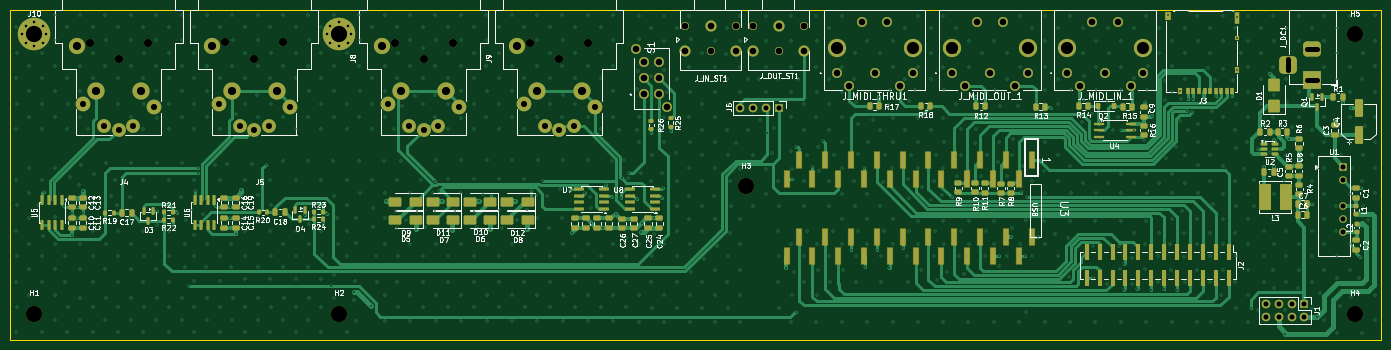
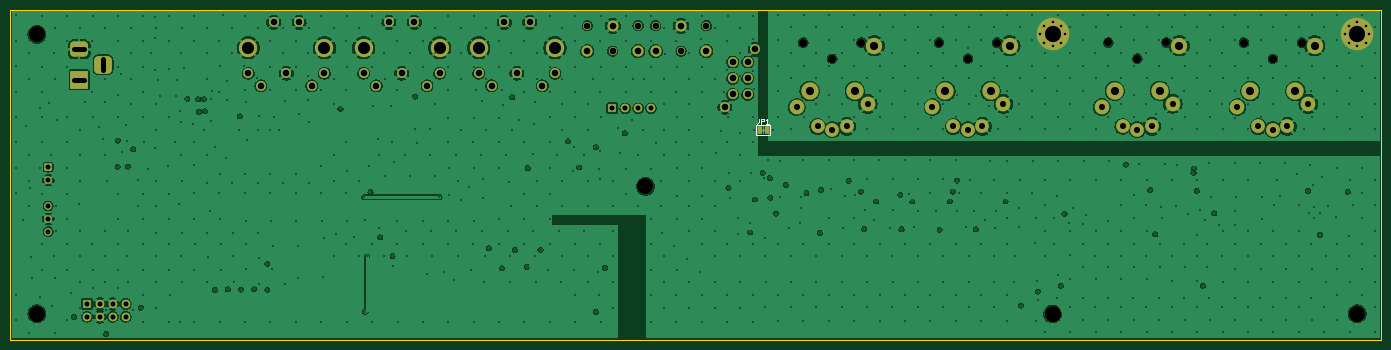
Circuit board: 11 layer files. Board 270.0 x 65.0 mm.
- bottom_mask: triptech-B_Mask.gbs (5891 bytes)
- paste: triptech-B_Paste.gbp (450 bytes)
- bottom_silk: triptech-B_Silkscreen.gbo (1725 bytes)
- outline: triptech-Edge_Cuts.gm1 (604 bytes)
- top_mask: triptech-F_Mask.gts (16678 bytes)
- paste: triptech-F_Paste.gtp (11961 bytes)
- top_silk: triptech-F_Silkscreen.gto (165271 bytes)
- bottom_copper: triptech-Lower Gnd.gbl (331717 bytes)
- drill: triptech-NPTH.drl (851 bytes)
- drill: triptech-PTH.drl (23237 bytes)
- top_copper: triptech-Sig.gtl (101252 bytes)

=== bottom_mask: triptech-B_Mask.gbs ===
%TF.GenerationSoftware,KiCad,Pcbnew,9.0.7*%
%TF.CreationDate,2026-04-01T14:38:09-04:00*%
%TF.ProjectId,triptech,74726970-7465-4636-982e-6b696361645f,1.0*%
%TF.SameCoordinates,Original*%
%TF.FileFunction,Soldermask,Bot*%
%TF.FilePolarity,Negative*%
%FSLAX46Y46*%
G04 Gerber Fmt 4.6, Leading zero omitted, Abs format (unit mm)*
G04 Created by KiCad (PCBNEW 9.0.7) date 2026-04-01 14:38:09*
%MOMM*%
%LPD*%
G01*
G04 APERTURE LIST*
G04 Aperture macros list*
%AMRoundRect*
0 Rectangle with rounded corners*
0 $1 Rounding radius*
0 $2 $3 $4 $5 $6 $7 $8 $9 X,Y pos of 4 corners*
0 Add a 4 corners polygon primitive as box body*
4,1,4,$2,$3,$4,$5,$6,$7,$8,$9,$2,$3,0*
0 Add four circle primitives for the rounded corners*
1,1,$1+$1,$2,$3*
1,1,$1+$1,$4,$5*
1,1,$1+$1,$6,$7*
1,1,$1+$1,$8,$9*
0 Add four rect primitives between the rounded corners*
20,1,$1+$1,$2,$3,$4,$5,0*
20,1,$1+$1,$4,$5,$6,$7,0*
20,1,$1+$1,$6,$7,$8,$9,0*
20,1,$1+$1,$8,$9,$2,$3,0*%
G04 Aperture macros list end*
%ADD10C,1.600000*%
%ADD11C,2.200000*%
%ADD12C,3.200000*%
%ADD13R,1.700000X1.700000*%
%ADD14C,1.700000*%
%ADD15C,0.800000*%
%ADD16C,6.400000*%
%ADD17C,1.950000*%
%ADD18C,3.600000*%
%ADD19C,2.900000*%
%ADD20C,2.700000*%
%ADD21C,3.400000*%
%ADD22RoundRect,0.250001X-0.499999X-0.499999X0.499999X-0.499999X0.499999X0.499999X-0.499999X0.499999X0*%
%ADD23C,1.500000*%
%ADD24R,3.500000X3.500000*%
%ADD25RoundRect,0.750000X-1.000000X0.750000X-1.000000X-0.750000X1.000000X-0.750000X1.000000X0.750000X0*%
%ADD26RoundRect,0.875000X-0.875000X0.875000X-0.875000X-0.875000X0.875000X-0.875000X0.875000X0.875000X0*%
%ADD27R,1.000000X1.500000*%
G04 APERTURE END LIST*
%TO.C,JP1*%
G36*
X176191250Y-100541250D02*
G01*
X175891250Y-100541250D01*
X175891250Y-102041250D01*
X176191250Y-102041250D01*
X176191250Y-100541250D01*
G37*
%TD*%
D10*
%TO.C,J_OUT_ST1*%
X210703750Y-80691250D03*
X200703750Y-80691250D03*
X205703750Y-85691250D03*
D11*
X205703750Y-80691250D03*
X200703750Y-85691250D03*
X210703750Y-85691250D03*
%TD*%
D12*
%TO.C,H4*%
X319091250Y-137391250D03*
%TD*%
%TO.C,H3*%
X199241250Y-112341250D03*
%TD*%
D13*
%TO.C,J6*%
X205771250Y-96941250D03*
D14*
X203231250Y-96941250D03*
X200691250Y-96941250D03*
X198151250Y-96941250D03*
%TD*%
D15*
%TO.C,J7*%
X116691250Y-82391250D03*
X117394194Y-80694194D03*
X117394194Y-84088306D03*
X119091250Y-79991250D03*
D16*
X119091250Y-82391250D03*
D15*
X119091250Y-84791250D03*
X120788306Y-80694194D03*
X120788306Y-84088306D03*
X121491250Y-82391250D03*
%TD*%
D17*
%TO.C,J_MIDI_OUT_1*%
X239761250Y-90041250D03*
X247261250Y-90041250D03*
X254761250Y-90041250D03*
X242261250Y-92541250D03*
X252261250Y-92541250D03*
X244761250Y-80041250D03*
X249761250Y-80041250D03*
D18*
X239761250Y-85041250D03*
X254761250Y-85041250D03*
%TD*%
D12*
%TO.C,H2*%
X119091250Y-137441250D03*
%TD*%
D10*
%TO.C,J_IN_ST1*%
X197253750Y-80691250D03*
X187253750Y-80691250D03*
X192253750Y-85691250D03*
D11*
X192253750Y-80691250D03*
X187253750Y-85691250D03*
X197253750Y-85691250D03*
%TD*%
D10*
%TO.C,J4*%
X75706250Y-87191250D03*
X69991250Y-84016250D03*
X81421250Y-84016250D03*
D19*
X68721250Y-96081250D03*
X82691250Y-96716250D03*
D20*
X75706250Y-101161250D03*
D12*
X67451250Y-84651250D03*
D20*
X78563750Y-100526250D03*
X72848750Y-100526250D03*
D21*
X71261250Y-93541250D03*
X80151250Y-93541250D03*
%TD*%
D13*
%TO.C,J1*%
X309201250Y-135466250D03*
D14*
X309201250Y-138006250D03*
X306661250Y-135466250D03*
X306661250Y-138006250D03*
X304121250Y-135466250D03*
X304121250Y-138006250D03*
X301581250Y-135466250D03*
X301581250Y-138006250D03*
%TD*%
D17*
%TO.C,S1*%
X179097917Y-94241250D03*
X179097917Y-91041250D03*
X179097917Y-87841250D03*
X182097917Y-94241250D03*
X182097917Y-91041250D03*
X182097917Y-87841250D03*
X177597917Y-85341250D03*
X183597917Y-96741250D03*
%TD*%
D10*
%TO.C,J9*%
X162476250Y-87181250D03*
X156761250Y-84006250D03*
X168191250Y-84006250D03*
D19*
X155491250Y-96071250D03*
X169461250Y-96706250D03*
D20*
X162476250Y-101151250D03*
D12*
X154221250Y-84641250D03*
D20*
X165333750Y-100516250D03*
X159618750Y-100516250D03*
D21*
X158031250Y-93531250D03*
X166921250Y-93531250D03*
%TD*%
D10*
%TO.C,J5*%
X102412917Y-87166250D03*
X96697917Y-83991250D03*
X108127917Y-83991250D03*
D19*
X95427917Y-96056250D03*
X109397917Y-96691250D03*
D20*
X102412917Y-101136250D03*
D12*
X94157917Y-84626250D03*
D20*
X105270417Y-100501250D03*
X99555417Y-100501250D03*
D21*
X97967917Y-93516250D03*
X106857917Y-93516250D03*
%TD*%
D10*
%TO.C,J8*%
X135746250Y-87181250D03*
X130031250Y-84006250D03*
X141461250Y-84006250D03*
D19*
X128761250Y-96071250D03*
X142731250Y-96706250D03*
D20*
X135746250Y-101151250D03*
D12*
X127491250Y-84641250D03*
D20*
X138603750Y-100516250D03*
X132888750Y-100516250D03*
D21*
X131301250Y-93531250D03*
X140191250Y-93531250D03*
%TD*%
D17*
%TO.C,J_MIDI_THRU1*%
X217061250Y-90041250D03*
X224561250Y-90041250D03*
X232061250Y-90041250D03*
X219561250Y-92541250D03*
X229561250Y-92541250D03*
X222061250Y-80041250D03*
X227061250Y-80041250D03*
D18*
X217061250Y-85041250D03*
X232061250Y-85041250D03*
%TD*%
D12*
%TO.C,H5*%
X319091250Y-82391250D03*
%TD*%
D22*
%TO.C,U1*%
X316846250Y-108541250D03*
D23*
X316846250Y-111081250D03*
X316846250Y-116161250D03*
X316846250Y-118701250D03*
X316846250Y-121241250D03*
%TD*%
D12*
%TO.C,H1*%
X59091250Y-137391250D03*
%TD*%
D15*
%TO.C,J10*%
X56691250Y-82391250D03*
X57394194Y-80694194D03*
X57394194Y-84088306D03*
X59091250Y-79991250D03*
D16*
X59091250Y-82391250D03*
D15*
X59091250Y-84791250D03*
X60788306Y-80694194D03*
X60788306Y-84088306D03*
X61491250Y-82391250D03*
%TD*%
D17*
%TO.C,J_MIDI_IN_1*%
X262461250Y-90041250D03*
X269961250Y-90041250D03*
X277461250Y-90041250D03*
X264961250Y-92541250D03*
X274961250Y-92541250D03*
X267461250Y-80041250D03*
X272461250Y-80041250D03*
D18*
X262461250Y-85041250D03*
X277461250Y-85041250D03*
%TD*%
D24*
%TO.C,J_DC1*%
X310741250Y-91341250D03*
D25*
X310741250Y-85341250D03*
D26*
X306041250Y-88341250D03*
%TD*%
D27*
%TO.C,JP1*%
X176691250Y-101291250D03*
X175391250Y-101291250D03*
%TD*%
M02*

=== paste: triptech-B_Paste.gbp ===
%TF.GenerationSoftware,KiCad,Pcbnew,9.0.7*%
%TF.CreationDate,2026-04-01T14:38:09-04:00*%
%TF.ProjectId,triptech,74726970-7465-4636-982e-6b696361645f,1.0*%
%TF.SameCoordinates,Original*%
%TF.FileFunction,Paste,Bot*%
%TF.FilePolarity,Positive*%
%FSLAX46Y46*%
G04 Gerber Fmt 4.6, Leading zero omitted, Abs format (unit mm)*
G04 Created by KiCad (PCBNEW 9.0.7) date 2026-04-01 14:38:09*
%MOMM*%
%LPD*%
G01*
G04 APERTURE LIST*
G04 APERTURE END LIST*
M02*

=== bottom_silk: triptech-B_Silkscreen.gbo ===
%TF.GenerationSoftware,KiCad,Pcbnew,9.0.7*%
%TF.CreationDate,2026-04-01T14:38:09-04:00*%
%TF.ProjectId,triptech,74726970-7465-4636-982e-6b696361645f,1.0*%
%TF.SameCoordinates,Original*%
%TF.FileFunction,Legend,Bot*%
%TF.FilePolarity,Positive*%
%FSLAX46Y46*%
G04 Gerber Fmt 4.6, Leading zero omitted, Abs format (unit mm)*
G04 Created by KiCad (PCBNEW 9.0.7) date 2026-04-01 14:38:09*
%MOMM*%
%LPD*%
G01*
G04 APERTURE LIST*
%ADD10C,0.150000*%
%ADD11C,0.120000*%
G04 APERTURE END LIST*
D10*
X176974583Y-98996069D02*
X176974583Y-99710354D01*
X176974583Y-99710354D02*
X177022202Y-99853211D01*
X177022202Y-99853211D02*
X177117440Y-99948450D01*
X177117440Y-99948450D02*
X177260297Y-99996069D01*
X177260297Y-99996069D02*
X177355535Y-99996069D01*
X176498392Y-99996069D02*
X176498392Y-98996069D01*
X176498392Y-98996069D02*
X176117440Y-98996069D01*
X176117440Y-98996069D02*
X176022202Y-99043688D01*
X176022202Y-99043688D02*
X175974583Y-99091307D01*
X175974583Y-99091307D02*
X175926964Y-99186545D01*
X175926964Y-99186545D02*
X175926964Y-99329402D01*
X175926964Y-99329402D02*
X175974583Y-99424640D01*
X175974583Y-99424640D02*
X176022202Y-99472259D01*
X176022202Y-99472259D02*
X176117440Y-99519878D01*
X176117440Y-99519878D02*
X176498392Y-99519878D01*
X174974583Y-99996069D02*
X175546011Y-99996069D01*
X175260297Y-99996069D02*
X175260297Y-98996069D01*
X175260297Y-98996069D02*
X175355535Y-99138926D01*
X175355535Y-99138926D02*
X175450773Y-99234164D01*
X175450773Y-99234164D02*
X175546011Y-99281783D01*
D11*
%TO.C,JP1*%
X174641250Y-100291250D02*
X174641250Y-102291250D01*
X174641250Y-102291250D02*
X177441250Y-102291250D01*
X177441250Y-100291250D02*
X174641250Y-100291250D01*
X177441250Y-102291250D02*
X177441250Y-100291250D01*
%TD*%
M02*

=== outline: triptech-Edge_Cuts.gm1 ===
%TF.GenerationSoftware,KiCad,Pcbnew,9.0.7*%
%TF.CreationDate,2026-04-01T14:38:09-04:00*%
%TF.ProjectId,triptech,74726970-7465-4636-982e-6b696361645f,1.0*%
%TF.SameCoordinates,Original*%
%TF.FileFunction,Profile,NP*%
%FSLAX46Y46*%
G04 Gerber Fmt 4.6, Leading zero omitted, Abs format (unit mm)*
G04 Created by KiCad (PCBNEW 9.0.7) date 2026-04-01 14:38:09*
%MOMM*%
%LPD*%
G01*
G04 APERTURE LIST*
%TA.AperFunction,Profile*%
%ADD10C,0.150000*%
%TD*%
G04 APERTURE END LIST*
D10*
X54341250Y-77541250D02*
X324341250Y-77541250D01*
X324341250Y-142541250D01*
X54341250Y-142541250D01*
X54341250Y-77541250D01*
M02*

=== top_mask: triptech-F_Mask.gts (16678 bytes, source omitted) ===
=== paste: triptech-F_Paste.gtp (11961 bytes, source omitted) ===
=== top_silk: triptech-F_Silkscreen.gto (165271 bytes, source omitted) ===
=== bottom_copper: triptech-Lower Gnd.gbl (331717 bytes, source omitted) ===
=== drill: triptech-NPTH.drl ===
M48
; DRILL file {KiCad 9.0.7} date 2026-04-01T14:38:56-0400
; FORMAT={-:-/ absolute / metric / decimal}
; #@! TF.CreationDate,2026-04-01T14:38:56-04:00
; #@! TF.GenerationSoftware,Kicad,Pcbnew,9.0.7
; #@! TF.FileFunction,NonPlated,1,4,NPTH
FMAT,2
METRIC
; #@! TA.AperFunction,NonPlated,NPTH,ComponentDrill
T1C1.300
; #@! TA.AperFunction,NonPlated,NPTH,ComponentDrill
T2C1.600
; #@! TA.AperFunction,NonPlated,NPTH,ComponentDrill
T3C3.200
%
G90
G05
T1
X187.254Y-80.691
X192.254Y-85.691
X197.254Y-80.691
X200.704Y-80.691
X205.704Y-85.691
X210.704Y-80.691
T2
X69.991Y-84.016
X75.706Y-87.191
X81.421Y-84.016
X96.698Y-83.991
X102.413Y-87.166
X108.128Y-83.991
X130.031Y-84.006
X135.746Y-87.181
X141.461Y-84.006
X156.761Y-84.006
X162.476Y-87.181
X168.191Y-84.006
T3
X59.091Y-137.391
X119.091Y-137.441
X199.241Y-112.341
X319.091Y-82.391
X319.091Y-137.391
M30

=== drill: triptech-PTH.drl (23237 bytes, source omitted) ===
=== top_copper: triptech-Sig.gtl (101252 bytes, source omitted) ===
